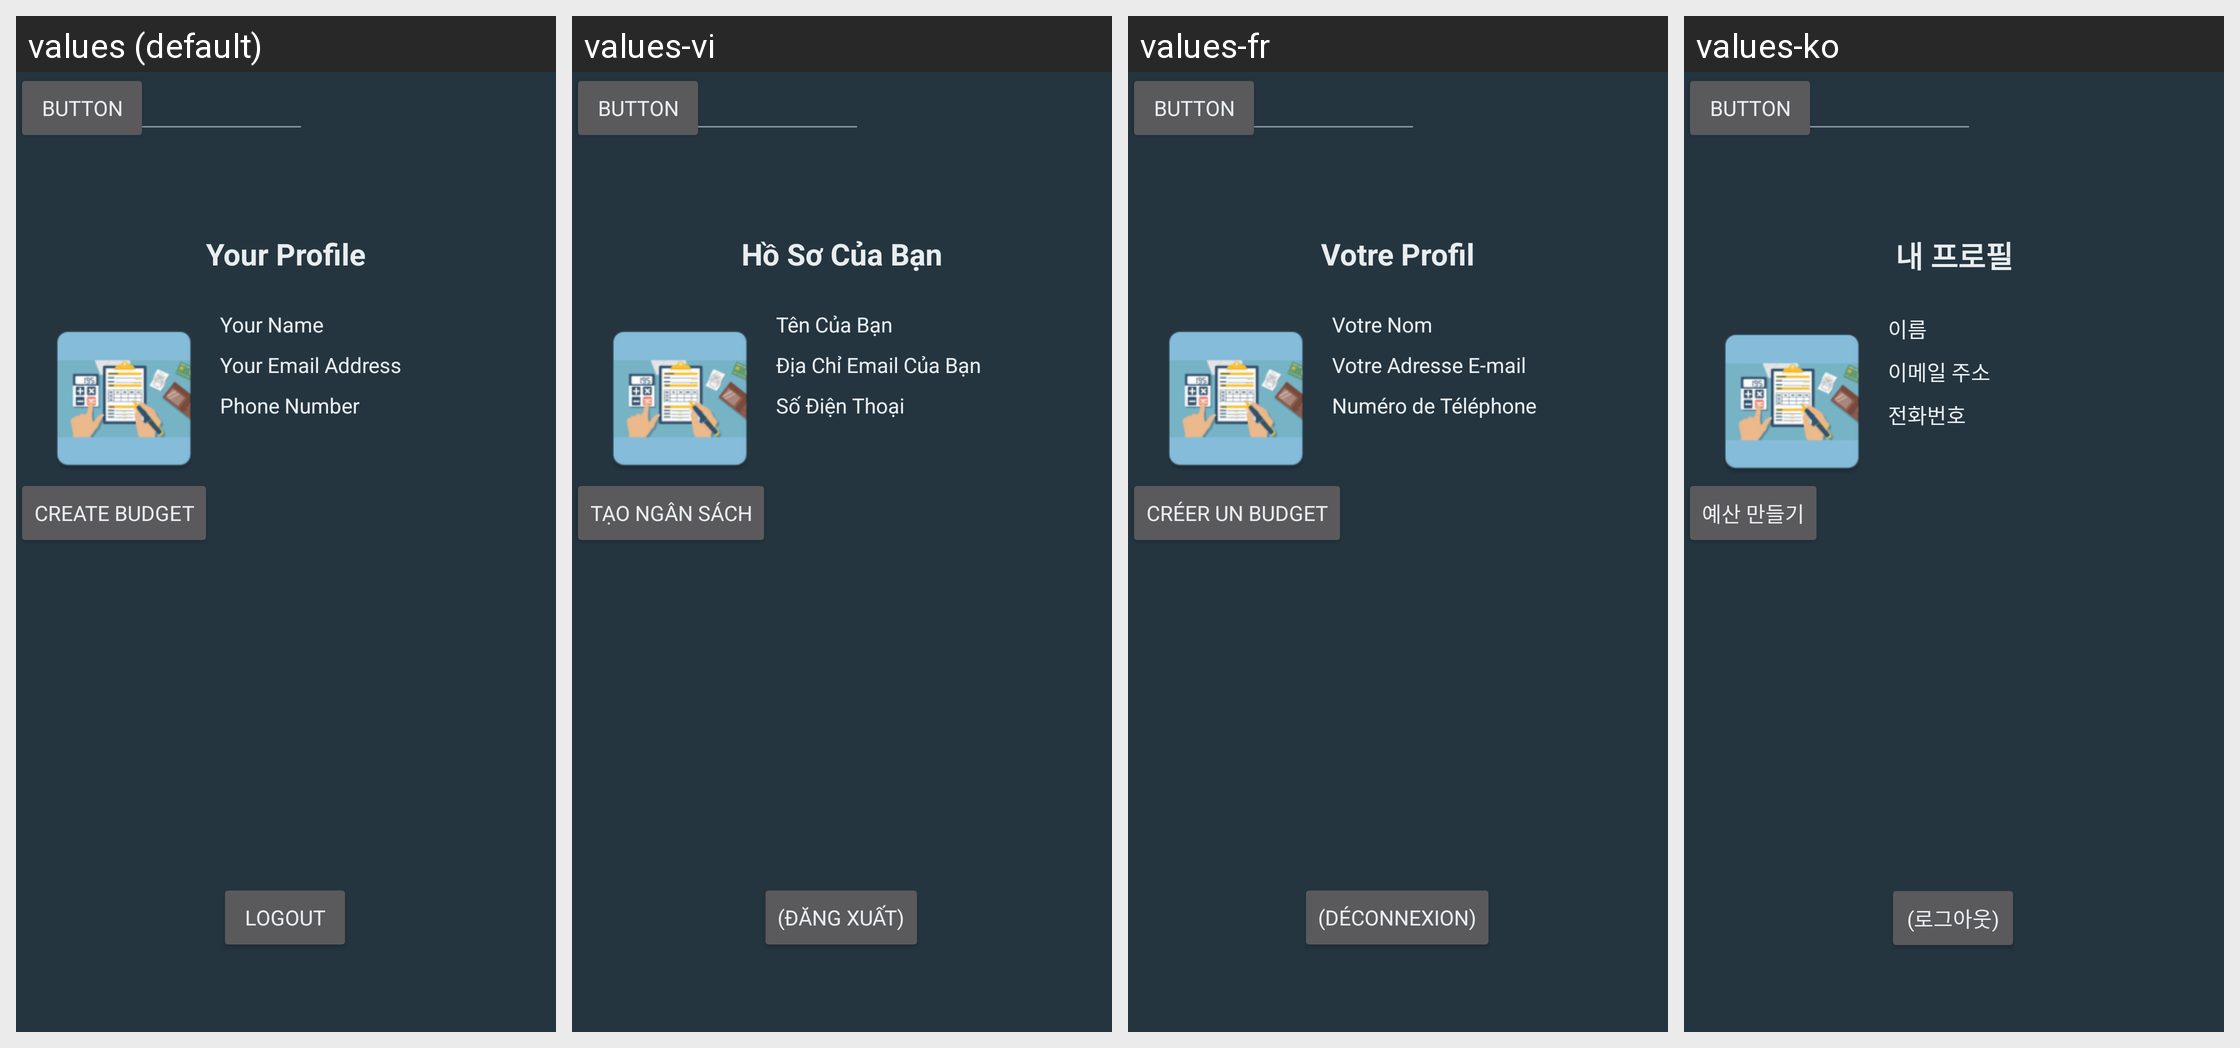

The Android screen above is rendered under several locales of the same app. Produce the string resources it draws, with the default and per-locale values.
Android screen res/layout/activity_main.xml rendered under 4 locales, left to right: values (default), values-vi, values-fr, values-ko. Device: Nexus 5 (rendered at 1080×1920; each locale shown at half size, 540×960, under a caption strip naming it); theme AppTheme.
Other locales in the repository, not shown: values-ar, values-de, values-el, values-es, values-fa, values-hi, values-in, values-it, values-iw-rIL, values-ja, values-ms, values-nl, values-pl, values-pt, values-ro, values-ru, values-th, values-tl, values-tr, values-uk, values-zh-rCN, values-zh-rTW.
Strings drawn on this screen, with the default value and each locale's value (text and hints the layout hard-codes, and strings that could not be matched under every locale, appear in the picture but are not listed):

logout
  values: Logout
  values-vi: (Đăng xuất)
  values-fr: (Déconnexion)
  values-ko: (로그아웃)

your_profile
  values: Your Profile
  values-vi: Hồ Sơ Của Bạn
  values-fr: Votre Profil
  values-ko: 내 프로필

your_name
  values: Your Name
  values-vi: Tên Của Bạn
  values-fr: Votre Nom
  values-ko: 이름

your_email_address
  values: Your Email Address
  values-vi: Địa Chỉ Email Của Bạn
  values-fr: Votre Adresse E-mail
  values-ko: 이메일 주소

phone_number
  values: Phone Number
  values-vi: Số Điện Thoại
  values-fr: Numéro de Téléphone
  values-ko: 전화번호

button
  values: Button
  values-vi: Button  [not translated; the default value is used]
  values-fr: Button  [not translated; the default value is used]
  values-ko: Button  [not translated; the default value is used]

create_budget
  values: Create Budget
  values-vi: TẠO NGÂN SÁCH
  values-fr: CRÉER UN BUDGET
  values-ko: 예산 만들기
